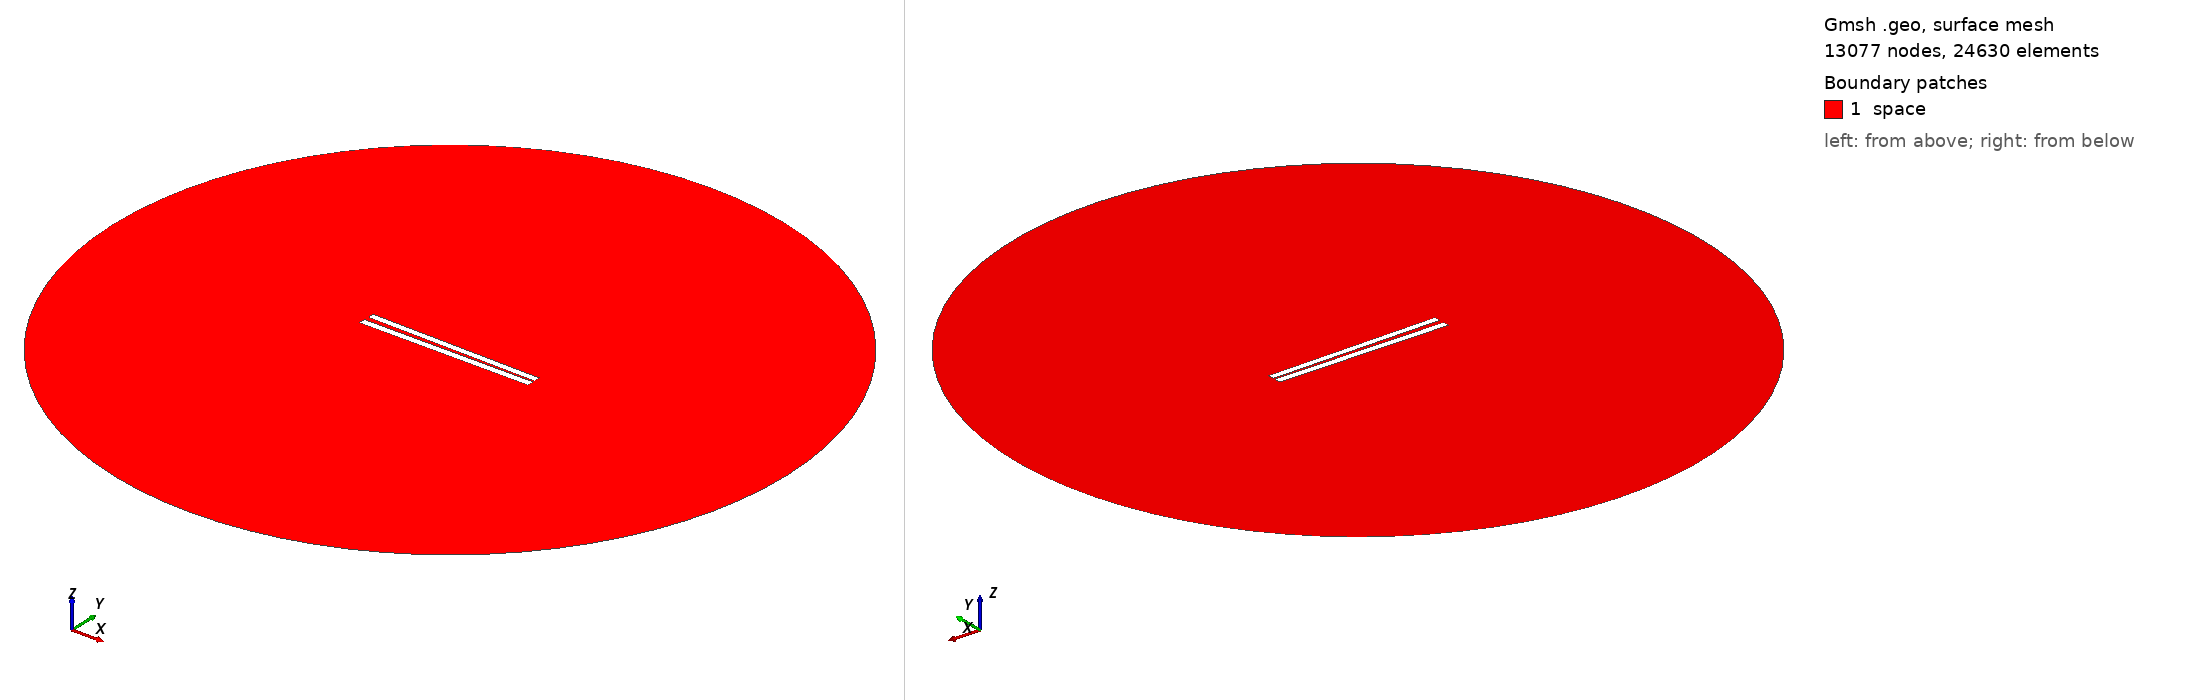

Gmsh geometry script, surface-meshed: 13077 nodes, 24630 surface elements. Boundary patches (legend numbers): 1 space. Left view from above one corner, right view from below the opposite corner. Legend entries are the model's physical surfaces. The drawing asked Gmsh for element sizes between 1% and 20% of the model's largest extent; the script's own settings can give other sizes.

=== 40.geo (drawn) ===
// Set the geometry kernel
SetFactory("OpenCASCADE");

//---------------------------------------
// Rectangles
//---------------------------------------

// Rectangle 1 (top)
Point(1) = {-49.9, 1.0166666666666666, 0, 1.0};
Point(2) = {49.9, 1.0166666666666666, 0, 1.0};
Point(3) = {49.9, 4.816666666666667, 0, 1.0};
Point(4) = {-49.9, 4.816666666666667, 0, 1.0};

Line(1) = {1, 2};
Line(2) = {2, 3};
Line(3) = {3, 4};
Line(4) = {4, 1};

Line Loop(1) = {1, 2, 3, 4};
Plane Surface(1) = {1};

Rotate { {0, 0, 1}, {0,  0.9166666666666666,  0}, -0.017 } {
  Surface{1};
}

// Rectangle 2 (bottom)
Point(5) = {-50,-0.9166666666666666, 0, 1.0};
Point(6) = { 50,-0.9166666666666666, 0, 1.0};
Point(7) = { 50,-4.916666666666667, 0, 1.0};
Point(8) = {-50,-4.916666666666667, 0, 1.0};

Line(5) = {5, 6};
Line(6) = {6, 7};
Line(7) = {7, 8};
Line(8) = {8, 5};

Line Loop(2) = {5, 6, 7, 8};
Plane Surface(2) = {2}; 


//---------------------------------------
// Circle
//---------------------------------------

// Define points
Point(9) = {0, 0, 0};        // Center
Point(10) = {200, 0, 0};     // Start point
Point(11) = {0, 200, 0};     // 90 degrees
Point(12) = {-200, 0, 0};    // 180 degrees
Point(13) = {0, -200, 0};    // 270 degrees

// Define circle arcs (each needs start, center, end)
Circle(9) = {10, 9, 11};
Circle(10) = {11, 9, 12};
Circle(11) = {12, 9, 13};
Circle(12) = {13, 9, 10};

// Define curve loop and surface if needed
Curve Loop(3) = {9, 10, 11, 12};
Surface(3) = {3};

// Subtract Rectangles from Circle
BooleanDifference{ Surface{3}; Delete; }{ Surface{1}; Surface{2}; Delete; }

//---------------------------------------
// Transfinite Lines and Surface
//---------------------------------------
r = 7;
Transfinite Line {1, 3} = 50*r Using Progression 1;
Transfinite Line {2, 4} = 2*r Using Progression 1;
Transfinite Line {5, 7} = 50*r Using Progression 1;
Transfinite Line {6, 8} = 2*r Using Progression 1;
Transfinite Line {9, 10, 11, 12} = 20 Using Progression 1;

//---------------------------------------
// Define Physical Groups
//---------------------------------------                

//--- Physical Curves
// Physical groups for boundaries
Physical Line("force_segment", 10) = {1};
Physical Line("upper_plate", 11) = {2, 3, 4};
Physical Line("lower_plate", 12) = {5, 6, 7, 8};
Physical Line("boundary", 20) = {9, 10, 11, 12};

//--- Physical Surfaces
Physical Surface("space", 30) = {3};

//---------------------------------------
// 6. Generate the Mesh
//---------------------------------------
Mesh 2;  // 2D mesh generation
